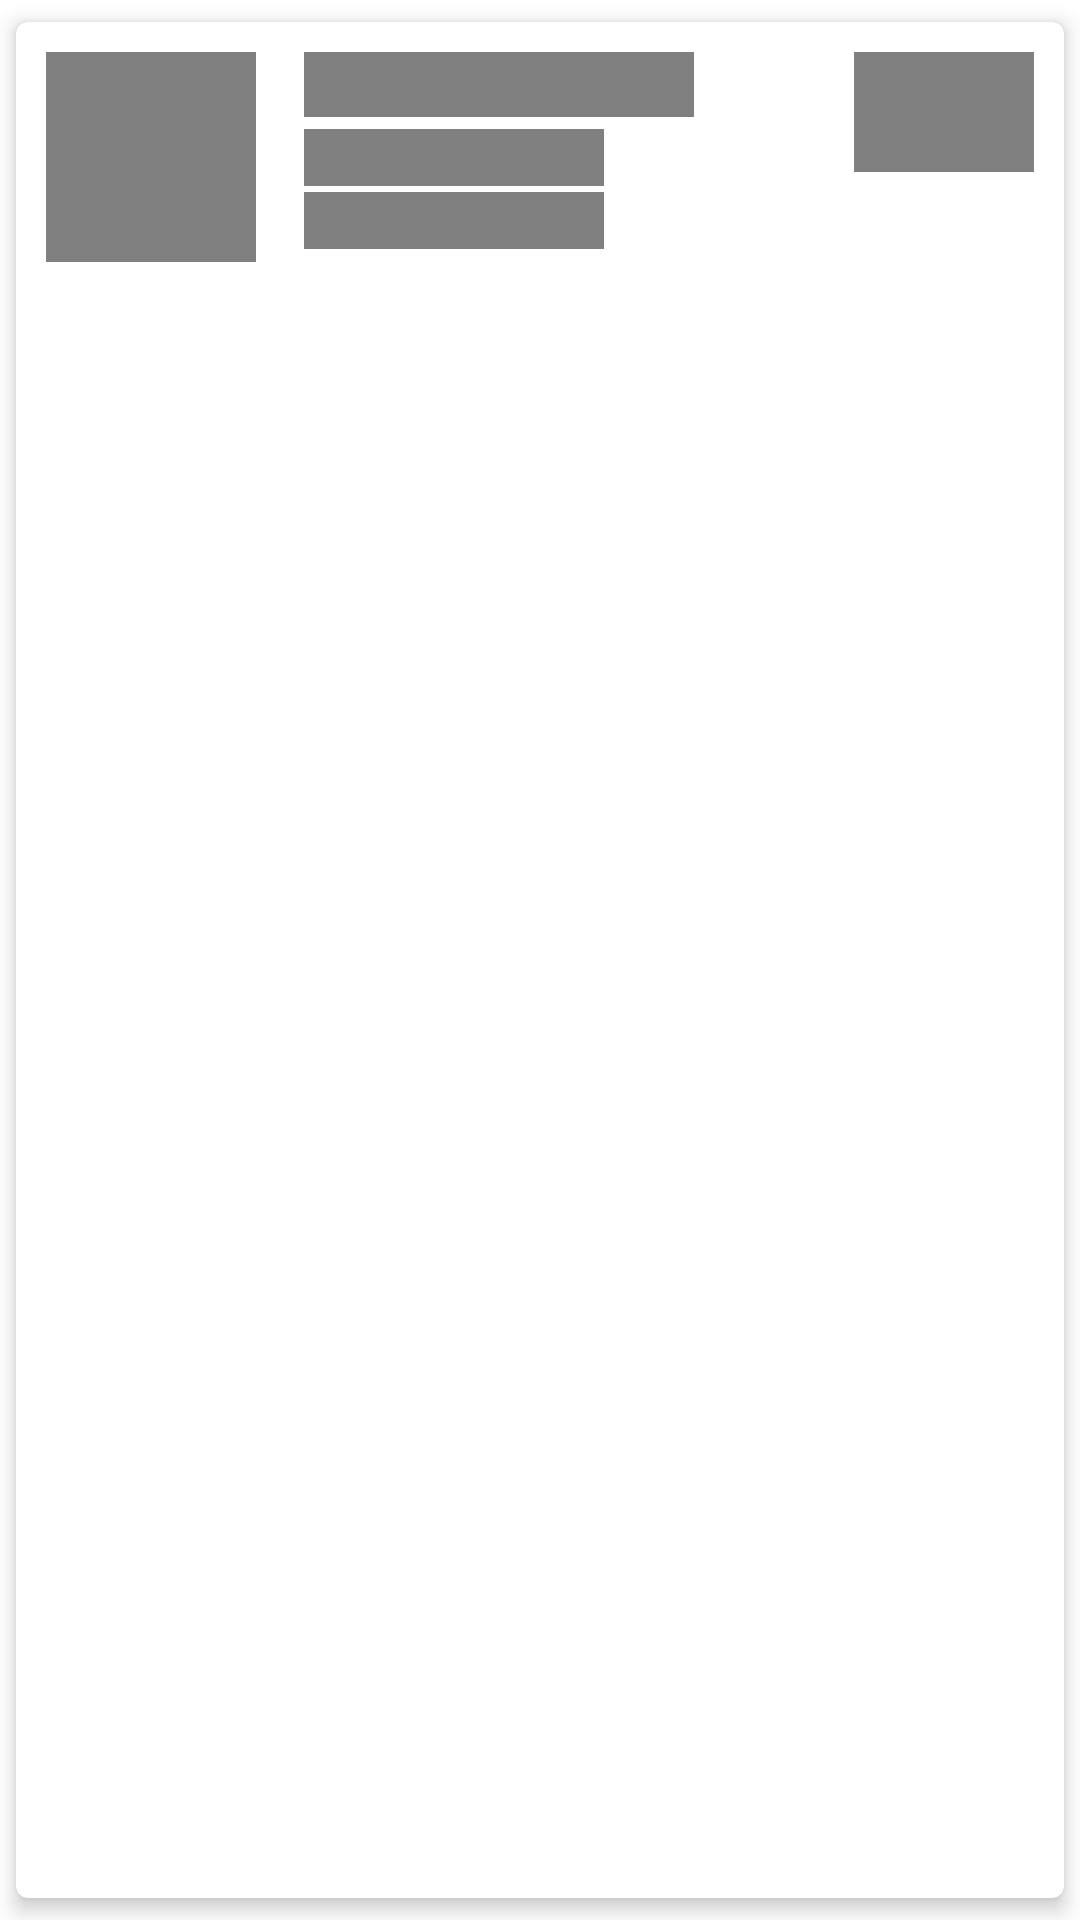

Android layout source for this screen:
<!-- AndroidManifest.xml: application theme Theme.PemantauanBencana -->
<!-- res/layout/items_disaster_shimmer.xml -->
<?xml version="1.0" encoding="utf-8"?>
<androidx.cardview.widget.CardView xmlns:android="http://schemas.android.com/apk/res/android"
    xmlns:app="http://schemas.android.com/apk/res-auto"
    xmlns:tools="http://schemas.android.com/tools"
    android:id="@+id/cv_item_disaster"
    android:layout_width="match_parent"
    android:layout_height="wrap_content"
    android:orientation="vertical"
    app:cardCornerRadius="4dp"
    app:cardElevation="4dp"
    app:cardMaxElevation="4dp"
    app:cardUseCompatPadding="true">

    <androidx.constraintlayout.widget.ConstraintLayout
        android:id="@+id/item_container"
        android:padding="10dp"
        android:layout_width="match_parent"
        android:layout_height="wrap_content">

        <ImageView
            android:id="@+id/img_disaster"
            android:layout_width="70dp"
            android:layout_height="70dp"
            android:layout_alignParentStart="true"
            android:layout_alignParentTop="true"
            android:src="@color/grey"
            app:layout_constraintBottom_toBottomOf="parent"
            app:layout_constraintStart_toStartOf="parent"
            app:layout_constraintTop_toTopOf="parent"
            tools:ignore="ContentDescription" />

        <TextView
            android:id="@+id/tv_item_disaster"
            android:layout_width="130dp"
            android:layout_height="wrap_content"
            android:layout_marginStart="16dp"
            android:ellipsize="end"
            android:gravity="start"
            android:maxLines="2"
            android:background="@color/grey"
            android:textSize="16sp"
            android:textStyle="bold"
            app:layout_constraintStart_toEndOf="@+id/img_disaster"
            app:layout_constraintTop_toTopOf="parent"/>

        <TextView
            android:id="@+id/tv_city"
            android:layout_width="100dp"
            android:layout_height="wrap_content"
            android:layout_marginTop="4dp"
            android:gravity="start"
            android:background="@color/grey"
            android:textSize="14sp"
            android:textColor="@color/black"
            app:layout_constraintStart_toStartOf="@+id/tv_item_disaster"
            app:layout_constraintTop_toBottomOf="@+id/tv_item_disaster"/>

        <TextView
            android:id="@+id/tv_eventdate"
            android:layout_width="100dp"
            android:layout_height="wrap_content"
            android:layout_marginTop="2dp"
            android:textColor="@color/black"
            android:textSize="14sp"
            android:gravity="start"
            app:layout_constraintStart_toStartOf="@+id/tv_city"
            app:layout_constraintTop_toBottomOf="@+id/tv_city"
            android:background="@color/grey"/>

        <TextView
            android:id="@+id/tv_status"
            android:layout_width="60dp"
            android:layout_height="wrap_content"
            android:background="@color/grey"
            android:gravity="start"
            android:textColor="@color/black"
            android:textSize="14sp"
            app:layout_constraintEnd_toEndOf="parent"
            app:layout_constraintTop_toTopOf="parent" />

        <TextView
            android:id="@+id/tv_content_status"
            android:layout_width="60dp"
            android:layout_height="wrap_content"
            android:paddingStart="5dp"
            android:paddingTop="1dp"
            android:paddingEnd="5dp"
            android:paddingBottom="1dp"
            android:background="@color/grey"
            android:textColor="@color/black"
            android:textSize="14sp"
            android:textStyle="bold"
            app:layout_constraintEnd_toEndOf="parent"
            app:layout_constraintTop_toBottomOf="@+id/tv_status" />

    </androidx.constraintlayout.widget.ConstraintLayout>

</androidx.cardview.widget.CardView>
<!-- resources referenced by this layout -->
<resources>
  <color name="black">#FF000000</color>
  <color name="grey">#808080</color>
  <style name="Theme.PemantauanBencana" parent="Theme.MaterialComponents.DayNight.DarkActionBar">
          
          <item name="colorPrimary">@color/teal_700</item>
          <item name="colorPrimaryVariant">@color/teal_700</item>
          <item name="colorOnPrimary">@color/white</item>
          
          <item name="colorSecondary">@color/teal_700</item>
          <item name="colorSecondaryVariant">@color/teal_700</item>
          <item name="colorOnSecondary">@color/black</item>
          
          <item name="android:statusBarColor" tools:targetApi="l">?attr/colorPrimaryVariant</item>
          
          <item name="android:textViewStyle">@style/RobotoTextStyle</item>
          <item name="android:buttonStyle"> @style/RobotoButtonStyle </item>
      </style>
  <color name="teal_700">#FF018786</color>
  <color name="white">#FFFFFFFF</color>
  <style name="RobotoTextStyle" parent="android:Widget.TextView">
          <item name="android:fontFamily">sans-serif-light</item>
      </style>
  <style name="RobotoButtonStyle" parent="android:Widget.Holo.Button">
          <item name="android:fontFamily">sans-serif-light</item>
      </style>
</resources>
